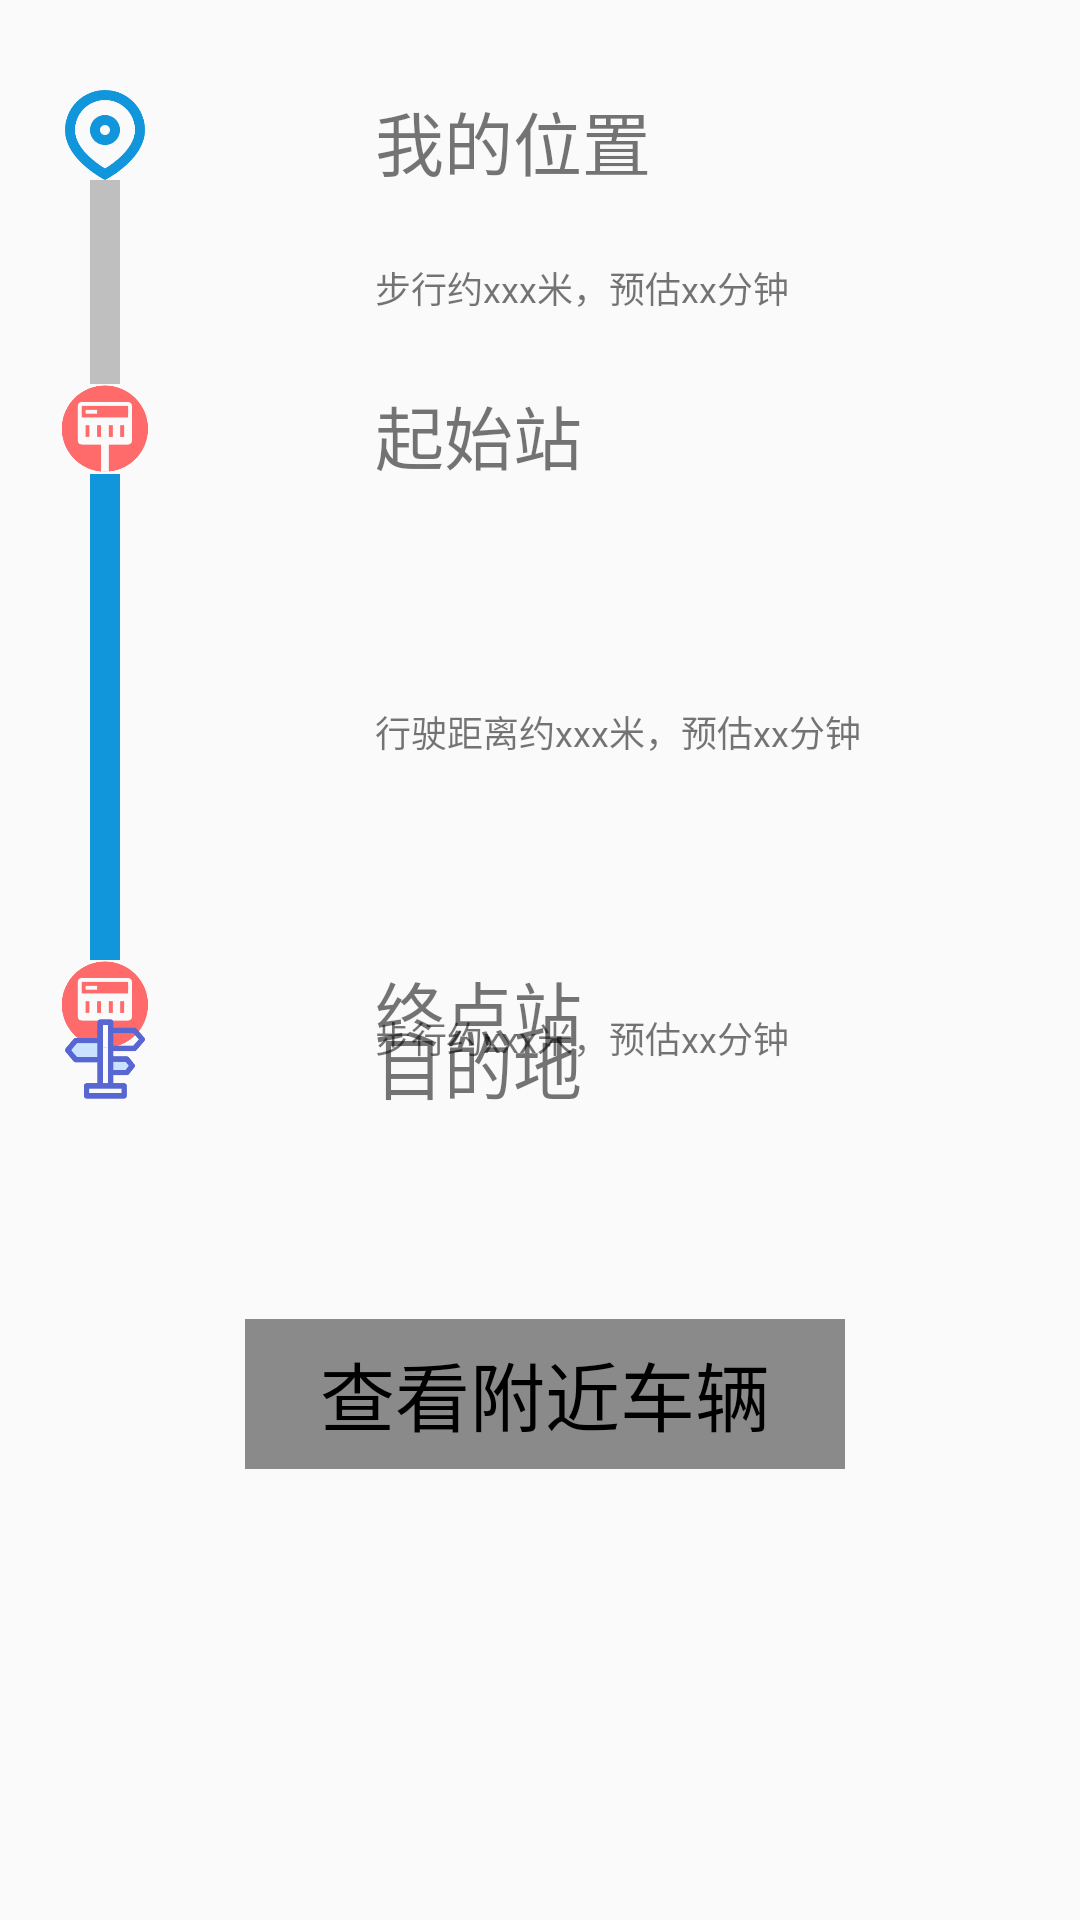

This screen was rendered from an Android layout file. Write that file and the resources it references.
<!-- AndroidManifest.xml: application theme Theme.MyApplication -->
<!-- res/layout/fragment_bus_route.xml -->
<?xml version="1.0" encoding="utf-8"?>
<androidx.constraintlayout.widget.ConstraintLayout xmlns:android="http://schemas.android.com/apk/res/android"
    xmlns:app="http://schemas.android.com/apk/res-auto"
    xmlns:tools="http://schemas.android.com/tools"
    android:id="@+id/frameLayout2"
    android:layout_width="match_parent"
    android:layout_height="match_parent"
    tools:context=".fragment.BusRouteFragment">

    

    <TextView
        android:id="@+id/userlocation_routeshow_tv"
        android:layout_width="wrap_content"
        android:layout_height="wrap_content"
        android:text="我的位置"
        android:textSize="23dp"
        app:layout_constraintEnd_toEndOf="parent"
        app:layout_constraintHorizontal_bias="0.344"
        app:layout_constraintStart_toEndOf="@+id/userlocation_icon_iv"
        app:layout_constraintTop_toTopOf="@+id/userlocation_icon_iv" />

    <TextView
        android:id="@+id/startstation_routeshow_tv"
        android:layout_width="wrap_content"
        android:layout_height="wrap_content"
        android:text="起始站"
        android:textSize="23dp"
        app:layout_constraintStart_toStartOf="@+id/userlocation_routeshow_tv"
        app:layout_constraintTop_toBottomOf="@+id/imageView2" />

    <TextView
        android:id="@+id/terminus_routeshow_tv"
        android:layout_width="wrap_content"
        android:layout_height="wrap_content"
        android:text="终点站"
        android:textSize="23dp"
        app:layout_constraintStart_toStartOf="@+id/startstation_routeshow_tv"
        app:layout_constraintTop_toBottomOf="@+id/imageView" />

    <TextView
        android:id="@+id/destination_routeshow_tv"
        android:layout_width="wrap_content"
        android:layout_height="wrap_content"

        android:text="目的地"
        android:textSize="23dp"
        app:layout_constraintBottom_toBottomOf="parent"
        app:layout_constraintEnd_toEndOf="parent"
        app:layout_constraintHorizontal_bias="0.0"
        app:layout_constraintStart_toStartOf="@+id/terminus_routeshow_tv"
        app:layout_constraintTop_toBottomOf="@+id/imageView3"
        app:layout_constraintVertical_bias="0.0" />

    <ImageView
        android:id="@+id/imageView2"
        android:layout_width="10dp"
        android:layout_height="0dp"
        android:layout_above="@id/startStation_icon_iv"
        android:layout_below="@id/userlocation_icon_iv"
        android:background="#bfbfbf"
        app:layout_constraintBottom_toTopOf="@+id/startStation_icon_iv"
        app:layout_constraintEnd_toEndOf="@+id/userlocation_icon_iv"
        app:layout_constraintStart_toStartOf="@+id/userlocation_icon_iv"
        app:layout_constraintTop_toBottomOf="@+id/userlocation_icon_iv" />

    <ImageView
        android:id="@+id/imageView3"
        android:layout_width="10dp"
        android:layout_height="0dp"
        android:layout_above="@id/terminus_routeshow_tv"
        android:layout_below="@id/destination_routeshow_tv"
        android:background="#bfbfbf"
        app:layout_constraintBottom_toTopOf="@+id/destination_icon_iv"
        app:layout_constraintEnd_toEndOf="@+id/terminus_icon_tv"
        app:layout_constraintStart_toStartOf="@+id/terminus_icon_tv"
        app:layout_constraintTop_toBottomOf="@+id/terminus_icon_tv"
        app:layout_constraintVertical_bias="1.0" />

    <ImageView
        android:id="@+id/userlocation_icon_iv"
        android:layout_width="30dp"
        android:layout_height="30dp"
        android:layout_marginStart="20dp"
        android:layout_marginTop="30dp"
        android:src="@drawable/userlocation"
        app:layout_constraintBottom_toTopOf="@+id/startStation_icon_iv"
        app:layout_constraintStart_toStartOf="parent"
        app:layout_constraintTop_toTopOf="parent"
        app:layout_constraintVertical_bias="0.0" />

    <ImageView
        android:id="@+id/imageView"
        android:layout_width="10dp"
        android:layout_height="0dp"
        android:layout_above="@+id/startStation_icon_iv"
        android:layout_below="@id/terminus_icon_tv"
        android:background="#1296db"
        app:layout_constraintBottom_toTopOf="@+id/terminus_icon_tv"
        app:layout_constraintEnd_toEndOf="@+id/startStation_icon_iv"
        app:layout_constraintStart_toStartOf="@+id/startStation_icon_iv"
        app:layout_constraintTop_toBottomOf="@+id/startStation_icon_iv"
        app:layout_constraintVertical_bias="0.0" />

    <ImageView
        android:id="@+id/startStation_icon_iv"
        android:layout_width="30dp"
        android:layout_height="30dp"
        android:layout_marginTop="128dp"
        android:src="@drawable/station_icon"
        app:layout_constraintEnd_toEndOf="@+id/userlocation_icon_iv"
        app:layout_constraintHorizontal_bias="0.0"
        app:layout_constraintStart_toStartOf="@+id/userlocation_icon_iv"
        app:layout_constraintTop_toTopOf="parent" />

    <ImageView
        android:id="@+id/terminus_icon_tv"
        android:layout_width="30dp"
        android:layout_height="30dp"
        android:layout_marginTop="320dp"
        android:src="@drawable/station_icon"
        app:layout_constraintEnd_toEndOf="@+id/startStation_icon_iv"
        app:layout_constraintHorizontal_bias="0.0"
        app:layout_constraintStart_toStartOf="@+id/startStation_icon_iv"
        app:layout_constraintTop_toTopOf="parent" />

    <ImageView
        android:id="@+id/destination_icon_iv"
        android:layout_width="30dp"
        android:layout_height="30dp"
        android:layout_marginBottom="272dp"
        android:src="@drawable/destination_icon"
        app:layout_constraintBottom_toBottomOf="parent"
        app:layout_constraintEnd_toEndOf="@+id/terminus_icon_tv"
        app:layout_constraintHorizontal_bias="1.0"
        app:layout_constraintStart_toStartOf="parent" />

    <TextView
        android:id="@+id/distance_userToStart_tv"
        android:layout_width="wrap_content"
        android:layout_height="wrap_content"
        android:text="步行约xxx米，预估xx分钟"
        android:textSize="12dp"
        app:layout_constraintBottom_toTopOf="@+id/startstation_routeshow_tv"
        app:layout_constraintStart_toStartOf="@+id/userlocation_routeshow_tv"
        app:layout_constraintTop_toBottomOf="@+id/userlocation_routeshow_tv" />

    <TextView
        android:id="@+id/distance_terminusToDestination_tv"
        android:layout_width="wrap_content"
        android:layout_height="wrap_content"
        android:text="步行约xxx米，预估xx分钟"
        android:textSize="12dp"
        app:layout_constraintBottom_toTopOf="@+id/destination_routeshow_tv"
        app:layout_constraintStart_toStartOf="@+id/terminus_routeshow_tv"
        app:layout_constraintTop_toBottomOf="@+id/terminus_routeshow_tv" />

    <TextView
        android:id="@+id/distance_startToTerminus_tv"
        android:layout_width="wrap_content"
        android:layout_height="wrap_content"
        android:text="行驶距离约xxx米，预估xx分钟"
        android:textSize="12dp"
        app:layout_constraintBottom_toTopOf="@+id/terminus_routeshow_tv"
        app:layout_constraintEnd_toEndOf="@+id/startstation_routeshow_tv"
        app:layout_constraintHorizontal_bias="0.0"
        app:layout_constraintStart_toStartOf="@+id/startstation_routeshow_tv"
        app:layout_constraintTop_toBottomOf="@+id/startstation_routeshow_tv"
        app:layout_constraintVertical_bias="0.522" />

    <Button
        android:id="@+id/search_nearBus_btn"
        android:layout_width="200dp"
        android:layout_height="50dp"
        android:text="查看附近车辆"
        android:textSize="25dp"
        app:layout_constraintBottom_toBottomOf="parent"
        app:layout_constraintEnd_toEndOf="parent"
        app:layout_constraintHorizontal_bias="0.511"
        app:layout_constraintStart_toStartOf="parent"
        app:layout_constraintTop_toTopOf="parent"
        app:layout_constraintVertical_bias="0.745" />
</androidx.constraintlayout.widget.ConstraintLayout>
<!-- resources referenced by this layout -->
<resources>
  <!-- drawable destination_icon: png bitmap (drawable, 3545 bytes) -->
  <!-- drawable station_icon: png bitmap (drawable, 4028 bytes) -->
  <!-- drawable userlocation: png bitmap (drawable, 4862 bytes) -->
  <style name="Theme.MyApplication" parent="Theme.MaterialComponents.DayNight.NoActionBar.Bridge">
          
          <item name="colorPrimary">@color/purple_500</item>
          <item name="colorPrimaryVariant">@color/purple_700</item>
          <item name="colorOnPrimary">@color/white</item>
          
          <item name="colorSecondary">@color/teal_200</item>
          <item name="colorSecondaryVariant">@color/teal_700</item>
          <item name="colorOnSecondary">@color/black</item>
          
          <item name="android:statusBarColor" tools:targetApi="l">?attr/colorPrimaryVariant</item>
          <item name="android:buttonStyle">@style/ButtonStyle</item>
          
      </style>
  <color name="purple_500">#FF6200EE</color>
  <color name="purple_700">#FF3700B3</color>
  <color name="white">#FFFFFFFF</color>
  <color name="teal_200">#FF03DAC5</color>
  <color name="teal_700">#FF018786</color>
  <color name="black">#FF000000</color>
  <style name="ButtonStyle" parent="@android:style/Widget.Button">
          <item name="android:background">@color/HeuBlue</item>
          <item name="android:textColor">@android:color/black</item>
      </style>
  <color name="HeuBlue">#8a8a8a</color>
</resources>
